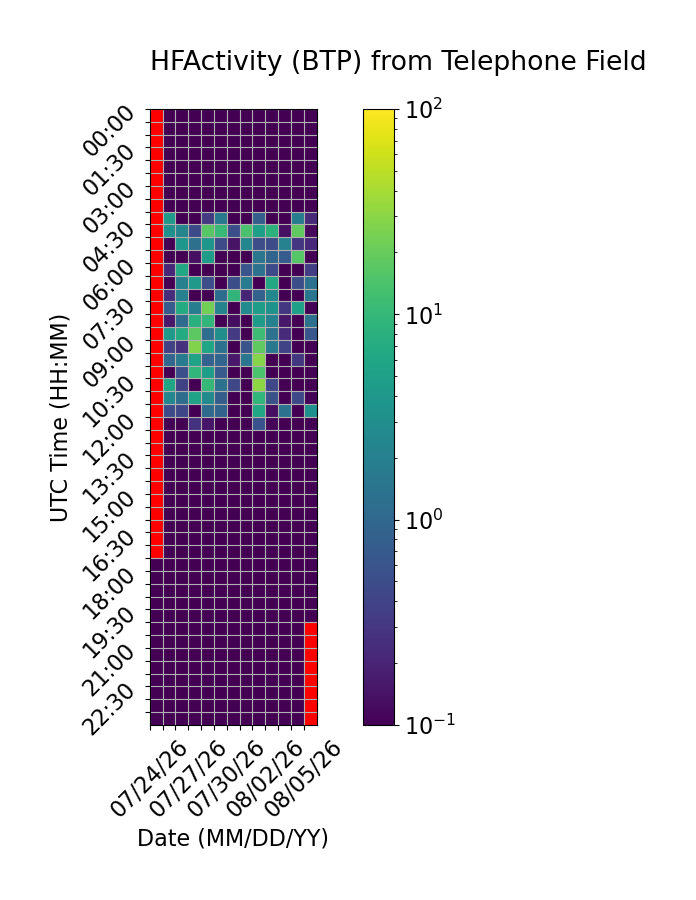

Source data for this figure (header and first rows):
Time (UTC), 07/24/26, 07/25/26, 07/26/26, 07/27/26, 07/28/26, 07/29/26, 07/30/26, 07/31/26, 08/01/26, 08/02/26, 08/03/26, 08/04/26, 08/05/26
00:00, , 0.0, 0.0, 0.0, 0.0, 0.0, 0.0, 0.0, 0.0, 0.0, 0.0, 0.0, 0.0
00:30, , 0.0, 0.0, 0.0, 0.0, 0.0, 0.0, 0.0, 0.0, 0.0, 0.0, 0.0, 0.0
01:00, , 0.0, 0.0, 0.0, 0.0, 0.0, 0.0, 0.0, 0.0, 0.0, 0.0, 0.0, 0.0
01:30, , 0.0, 0.0, 0.0, 0.0, 0.0, 0.0, 0.0, 0.0, 0.0, 0.0, 0.0, 0.0
02:00, , 0.0, 0.0, 0.0, 0.0, 0.0, 0.0, 0.0, 0.0, 0.0, 0.0, 0.0, 0.0
02:30, , 0.0, 0.0, 0.0, 0.0, 0.0, 0.0, 0.0, 0.0, 0.0, 0.0, 0.0, 0.0
03:00, , 0.0, 0.0, 0.0, 0.0, 0.0, 0.0, 0.0, 0.0, 0.0, 0.0, 0.0, 0.0
03:30, , 0.0, 0.0, 0.0, 0.0, 0.0, 0.0, 0.0, 0.0, 0.0, 0.0, 0.0, 0.0
04:00, , 4.139, 0.0, 0.0, 0.3234, 1.622, 0.0, 0.0, 0.7675, 0.0, 0.0928, 1.801, 0.2273
04:30, , 3.177, 2.333, 0.4746, 16.78, 10.6, 0.5223, 13.8, 4.876, 8.421, 0.1334, 18.75, 0.1178
05:00, , 0.0, 3.806, 1.269, 3.807, 0.4979, 0.1429, 2.387, 0.5136, 0.4977, 2.116, 0.2988, 0.2171
05:30, , 0.0, 0.03919, 0.1378, 4.391, 0.0, 0.0, 0.0, 1.518, 0.939, 0.7367, 16.12, 0.0
06:00, , 0.2208, 6.049, 0.0, 0.0, 0.0, 0.0, 0.615, 1.363, 0.4766, 0.0, 0.07484, 0.3474
06:30, , 0.0, 2.046, 4.103, 0.5148, 0.0, 0.5213, 1.754, 0.0, 6.392, 0.0, 0.5274, 1.365
07:00, , 0.2489, 2.038, 0.0, 0.0, 1.138, 9.547, 0.2068, 0.8407, 2.419, 0.0, 0.0, 1.524
07:30, , 0.7282, 7.031, 1.843, 23.18, 2.178, 0.03873, 2.802, 4.632, 3.439, 0.3047, 4.96, 0.04022
08:00, , 0.1618, 1.131, 7.953, 9.51, 0.0, 0.1305, 0.04348, 4.577, 2.094, 0.1573, 0.0, 1.282
08:30, , 4.177, 7.057, 17.73, 1.183, 3.028, 0.3236, 0.03687, 11.39, 1.368, 0.2284, 0.0, 0.6313
09:00, , 0.3806, 0.2701, 26.72, 5.948, 1.302, 0.0, 0.5885, 18.35, 1.569, 0.4174, 0.0, 0.0
09:30, , 0.9655, 1.688, 5.305, 0.8702, 0.963, 0.1603, 1.499, 28.56, 0.0, 0.03046, 0.3082, 0.0
10:00, , 0.07504, 0.5363, 9.509, 4.747, 0.7246, 0.0, 0.0, 13.98, 0.09374, 0.0, 0.0, 0.0
10:30, , 6.003, 0.3809, 0.0, 10.05, 1.334, 0.4337, 0.0, 31, 0.4355, 0.0, 0.0, 0.0
11:00, , 2.428, 1.202, 5.385, 2.751, 0.7667, 0.0679, 0.0, 9.342, 0.5618, 0.0, 0.457, 0.1081
11:30, , 0.4834, 0.4339, 0.0, 1.09, 0.9049, 0.03082, 0.0, 6.162, 0.1327, 1.363, 0.0, 3.167
12:00, , 0.09027, 0.0, 0.2763, 0.1461, 0.0, 0.0, 0.0, 0.5648, 0.1102, 0.0, 0.0, 0.0
12:30, , 0.0, 0.0, 0.0, 0.0, 0.0, 0.0, 0.0, 0.0, 0.0, 0.0, 0.0, 0.0
13:00, , 0.0, 0.0, 0.0, 0.0, 0.0, 0.0, 0.0, 0.0, 0.0, 0.0, 0.0, 0.0
13:30, , 0.0, 0.0, 0.0, 0.0, 0.0, 0.0, 0.0, 0.0, 0.0, 0.0, 0.0, 0.0
14:00, , 0.0, 0.0, 0.0, 0.0, 0.0, 0.0, 0.0, 0.0, 0.0, 0.0, 0.0, 0.0
14:30, , 0.0, 0.0, 0.0, 0.0, 0.0, 0.0, 0.0, 0.0, 0.0, 0.0, 0.0, 0.0
15:00, , 0.0, 0.0, 0.0, 0.0, 0.0, 0.0, 0.0, 0.0, 0.0, 0.0, 0.0, 0.0
15:30, , 0.0, 0.0, 0.0, 0.0, 0.0, 0.0, 0.0, 0.0, 0.0, 0.0, 0.0, 0.0
16:00, , 0.0, 0.0, 0.0, 0.0, 0.0, 0.0, 0.0, 0.0, 0.0, 0.0, 0.0, 0.0
16:30, , 0.0, 0.0, 0.0, 0.0, 0.0, 0.0, 0.0, 0.0, 0.0, 0.0, 0.0, 0.0
17:00, , 0.0, 0.0, 0.0, 0.0, 0.0, 0.0, 0.0, 0.0, 0.0, 0.0, 0.0, 0.0
17:30, 0.0, 0.0, 0.0, 0.0, 0.0, 0.0, 0.0, 0.0, 0.0, 0.0, 0.0, 0.0, 0.0
18:00, 0.0, 0.0, 0.0, 0.0, 0.0, 0.0, 0.0, 0.0, 0.0, 0.0, 0.0, 0.0, 0.0
18:30, 0.0, 0.0, 0.0, 0.0, 0.0, 0.0, 0.0, 0.0, 0.0, 0.0, 0.0, 0.0, 0.0
19:00, 0.0, 0.0, 0.0, 0.0, 0.0, 0.0, 0.0, 0.0, 0.0, 0.0, 0.0, 0.0, 0.0
19:30, 0.0, 0.0, 0.0, 0.0, 0.0, 0.0, 0.0, 0.0, 0.0, 0.0, 0.0, 0.0, 0.0
20:00, 0.0, 0.0, 0.0, 0.0, 0.0, 0.0, 0.0, 0.0, 0.0, 0.0, 0.0, 0.0, 
20:30, 0.0, 0.0, 0.0, 0.0, 0.0, 0.0, 0.0, 0.0, 0.0, 0.0, 0.0, 0.0, 
21:00, 0.0, 0.0, 0.0, 0.0, 0.0, 0.0, 0.0, 0.0, 0.0, 0.0, 0.0, 0.0, 
21:30, 0.0, 0.0, 0.0, 0.0, 0.0, 0.0, 0.0, 0.0, 0.0, 0.0, 0.0, 0.0, 
22:00, 0.0, 0.0, 0.0, 0.0, 0.0, 0.0, 0.0, 0.0, 0.0, 0.0, 0.0, 0.0, 
22:30, 0.0, 0.0, 0.0, 0.0, 0.0, 0.0, 0.0, 0.0, 0.0, 0.0, 0.0, 0.0, 
23:00, 0.0, 0.0, 0.0, 0.0, 0.0, 0.0, 0.0, 0.0, 0.0, 0.0, 0.0, 0.0, 
23:30, 0.0, 0.0, 0.0, 0.0, 0.0, 0.0, 0.0, 0.0, 0.0, 0.0, 0.0, 0.0, 
